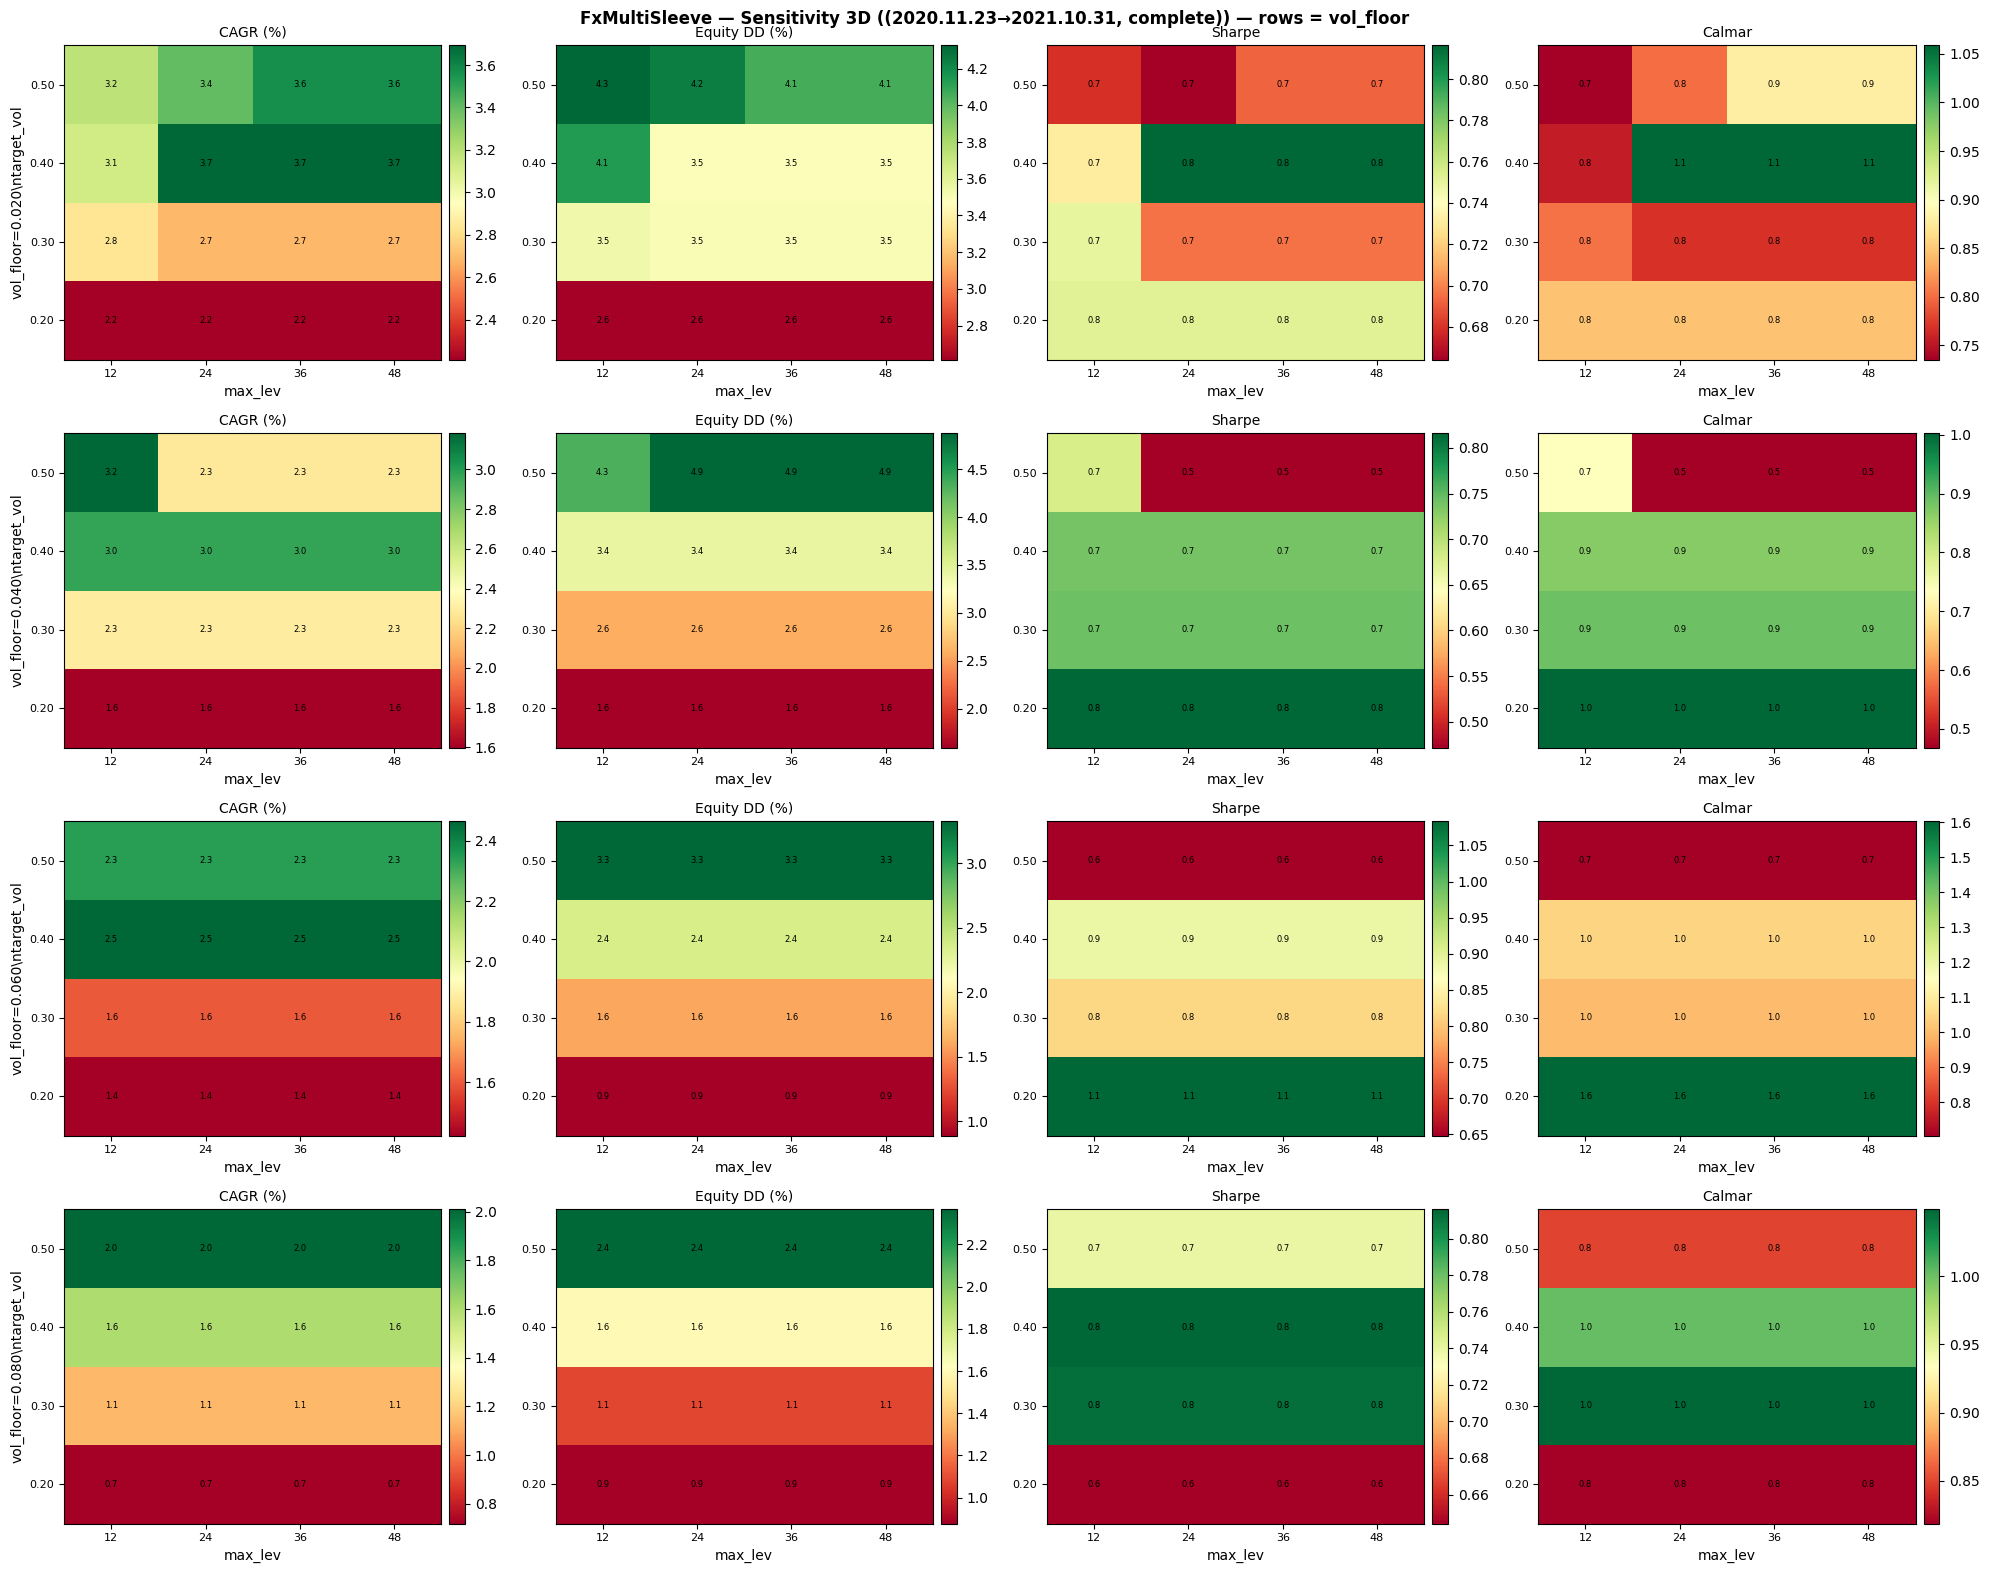

Data behind this chart, as committed beside it:
target_vol, max_lev, vol_floor, cagr_pct, equity_dd_pct, sharpe, profit_factor, recovery_factor, trades, net_profit, years
0.2, 12.0, 0.04, 1.599, 1.595, 0.816, 1.314, 0.9236, 75, 149.1, 0.933
0.2, 12.0, 0.02, 2.213, 2.615, 0.7527, 1.281, 0.7723, 75, 206.4, 0.933
0.2, 12.0, 0.08, 0.7183, 0.8774, 0.6441, 1.257, 0.7603, 75, 67.02, 0.933
0.2, 12.0, 0.06, 1.422, 0.8878, 1.083, 1.438, 1.482, 75, 132.7, 0.933
0.2, 24.0, 0.04, 1.599, 1.595, 0.816, 1.314, 0.9236, 75, 149.1, 0.933
0.2, 24.0, 0.08, 0.7183, 0.8774, 0.6441, 1.257, 0.7603, 75, 67.02, 0.933
0.2, 24.0, 0.06, 1.422, 0.8878, 1.083, 1.438, 1.482, 75, 132.7, 0.933
0.2, 24.0, 0.02, 2.213, 2.615, 0.7527, 1.281, 0.7723, 75, 206.4, 0.933
0.2, 36.0, 0.02, 2.213, 2.615, 0.7527, 1.281, 0.7723, 75, 206.4, 0.933
0.2, 36.0, 0.04, 1.599, 1.595, 0.816, 1.314, 0.9236, 75, 149.1, 0.933
0.2, 36.0, 0.08, 0.7183, 0.8774, 0.6441, 1.257, 0.7603, 75, 67.02, 0.933
0.2, 36.0, 0.06, 1.422, 0.8878, 1.083, 1.438, 1.482, 75, 132.7, 0.933
0.2, 48.0, 0.02, 2.213, 2.615, 0.7527, 1.281, 0.7723, 75, 206.4, 0.933
0.2, 48.0, 0.04, 1.599, 1.595, 0.816, 1.314, 0.9236, 75, 149.1, 0.933
0.2, 48.0, 0.06, 1.422, 0.8878, 1.083, 1.438, 1.482, 75, 132.7, 0.933
0.2, 48.0, 0.08, 0.7183, 0.8774, 0.6441, 1.257, 0.7603, 75, 67.02, 0.933
0.3, 12.0, 0.02, 2.835, 3.534, 0.7494, 1.283, 0.7281, 75, 264.4, 0.933
0.3, 12.0, 0.08, 1.136, 1.083, 0.8128, 1.305, 0.9698, 75, 105.9, 0.933
0.3, 12.0, 0.04, 2.298, 2.586, 0.7432, 1.274, 0.812, 75, 214.3, 0.933
0.3, 12.0, 0.06, 1.599, 1.595, 0.816, 1.314, 0.9236, 75, 149.1, 0.933
0.3, 24.0, 0.04, 2.298, 2.586, 0.7432, 1.274, 0.812, 75, 214.3, 0.933
0.3, 24.0, 0.08, 1.136, 1.083, 0.8128, 1.305, 0.9698, 75, 105.9, 0.933
0.3, 24.0, 0.02, 2.691, 3.503, 0.6959, 1.267, 0.6977, 75, 250.9, 0.933
0.3, 24.0, 0.06, 1.599, 1.595, 0.816, 1.314, 0.9236, 75, 149.1, 0.933
0.3, 36.0, 0.02, 2.691, 3.503, 0.6959, 1.267, 0.6977, 75, 250.9, 0.933
0.3, 36.0, 0.06, 1.599, 1.595, 0.816, 1.314, 0.9236, 75, 149.1, 0.933
0.3, 36.0, 0.08, 1.136, 1.083, 0.8128, 1.305, 0.9698, 75, 105.9, 0.933
0.3, 36.0, 0.04, 2.298, 2.586, 0.7432, 1.274, 0.812, 75, 214.3, 0.933
0.3, 48.0, 0.02, 2.691, 3.503, 0.6959, 1.267, 0.6977, 75, 250.9, 0.933
0.3, 48.0, 0.04, 2.298, 2.586, 0.7432, 1.274, 0.812, 75, 214.3, 0.933
0.3, 48.0, 0.06, 1.599, 1.595, 0.816, 1.314, 0.9236, 75, 149.1, 0.933
0.3, 48.0, 0.08, 1.136, 1.083, 0.8128, 1.305, 0.9698, 75, 105.9, 0.933
0.4, 12.0, 0.02, 3.124, 4.14, 0.7313, 1.273, 0.6805, 75, 291.3, 0.933
0.4, 12.0, 0.04, 2.968, 3.418, 0.7382, 1.273, 0.7862, 75, 276.8, 0.933
0.4, 12.0, 0.06, 2.465, 2.361, 0.8873, 1.339, 0.9561, 75, 229.8, 0.933
0.4, 12.0, 0.08, 1.599, 1.595, 0.816, 1.314, 0.9236, 75, 149.1, 0.933
0.4, 24.0, 0.08, 1.599, 1.595, 0.816, 1.314, 0.9236, 75, 149.1, 0.933
0.4, 24.0, 0.02, 3.693, 3.487, 0.8164, 1.325, 0.957, 75, 344.2, 0.933
0.4, 24.0, 0.04, 2.968, 3.418, 0.7382, 1.273, 0.7862, 75, 276.8, 0.933
0.4, 24.0, 0.06, 2.465, 2.361, 0.8873, 1.339, 0.9561, 75, 229.8, 0.933
0.4, 36.0, 0.02, 3.693, 3.487, 0.8164, 1.325, 0.957, 75, 344.2, 0.933
0.4, 36.0, 0.06, 2.465, 2.361, 0.8873, 1.339, 0.9561, 75, 229.8, 0.933
0.4, 36.0, 0.08, 1.599, 1.595, 0.816, 1.314, 0.9236, 75, 149.1, 0.933
0.4, 36.0, 0.04, 2.968, 3.418, 0.7382, 1.273, 0.7862, 75, 276.8, 0.933
0.4, 48.0, 0.08, 1.599, 1.595, 0.816, 1.314, 0.9236, 75, 149.1, 0.933
0.4, 48.0, 0.04, 2.968, 3.418, 0.7382, 1.273, 0.7862, 75, 276.8, 0.933
0.4, 48.0, 0.02, 3.693, 3.487, 0.8164, 1.325, 0.957, 75, 344.2, 0.933
0.4, 48.0, 0.06, 2.465, 2.361, 0.8873, 1.339, 0.9561, 75, 229.8, 0.933
0.5, 12.0, 0.02, 3.182, 4.327, 0.6791, 1.25, 0.6623, 75, 296.6, 0.933
0.5, 12.0, 0.04, 3.182, 4.327, 0.6791, 1.25, 0.6623, 75, 296.6, 0.933
0.5, 12.0, 0.08, 2.01, 2.366, 0.7394, 1.281, 0.7797, 75, 187.4, 0.933
0.5, 12.0, 0.06, 2.342, 3.325, 0.6484, 1.24, 0.6426, 75, 218.4, 0.933
0.5, 24.0, 0.08, 2.01, 2.366, 0.7394, 1.281, 0.7797, 75, 187.4, 0.933
0.5, 24.0, 0.02, 3.398, 4.246, 0.6641, 1.258, 0.7209, 75, 316.8, 0.933
0.5, 24.0, 0.04, 2.282, 4.873, 0.4717, 1.171, 0.4219, 75, 212.8, 0.933
0.5, 24.0, 0.06, 2.342, 3.325, 0.6484, 1.24, 0.6426, 75, 218.4, 0.933
0.5, 36.0, 0.02, 3.57, 4.054, 0.6922, 1.279, 0.793, 75, 332.8, 0.933
0.5, 36.0, 0.08, 2.01, 2.366, 0.7394, 1.281, 0.7797, 75, 187.4, 0.933
0.5, 36.0, 0.06, 2.342, 3.325, 0.6484, 1.24, 0.6426, 75, 218.4, 0.933
0.5, 36.0, 0.04, 2.282, 4.873, 0.4717, 1.171, 0.4219, 75, 212.8, 0.933
... 4 more rows
